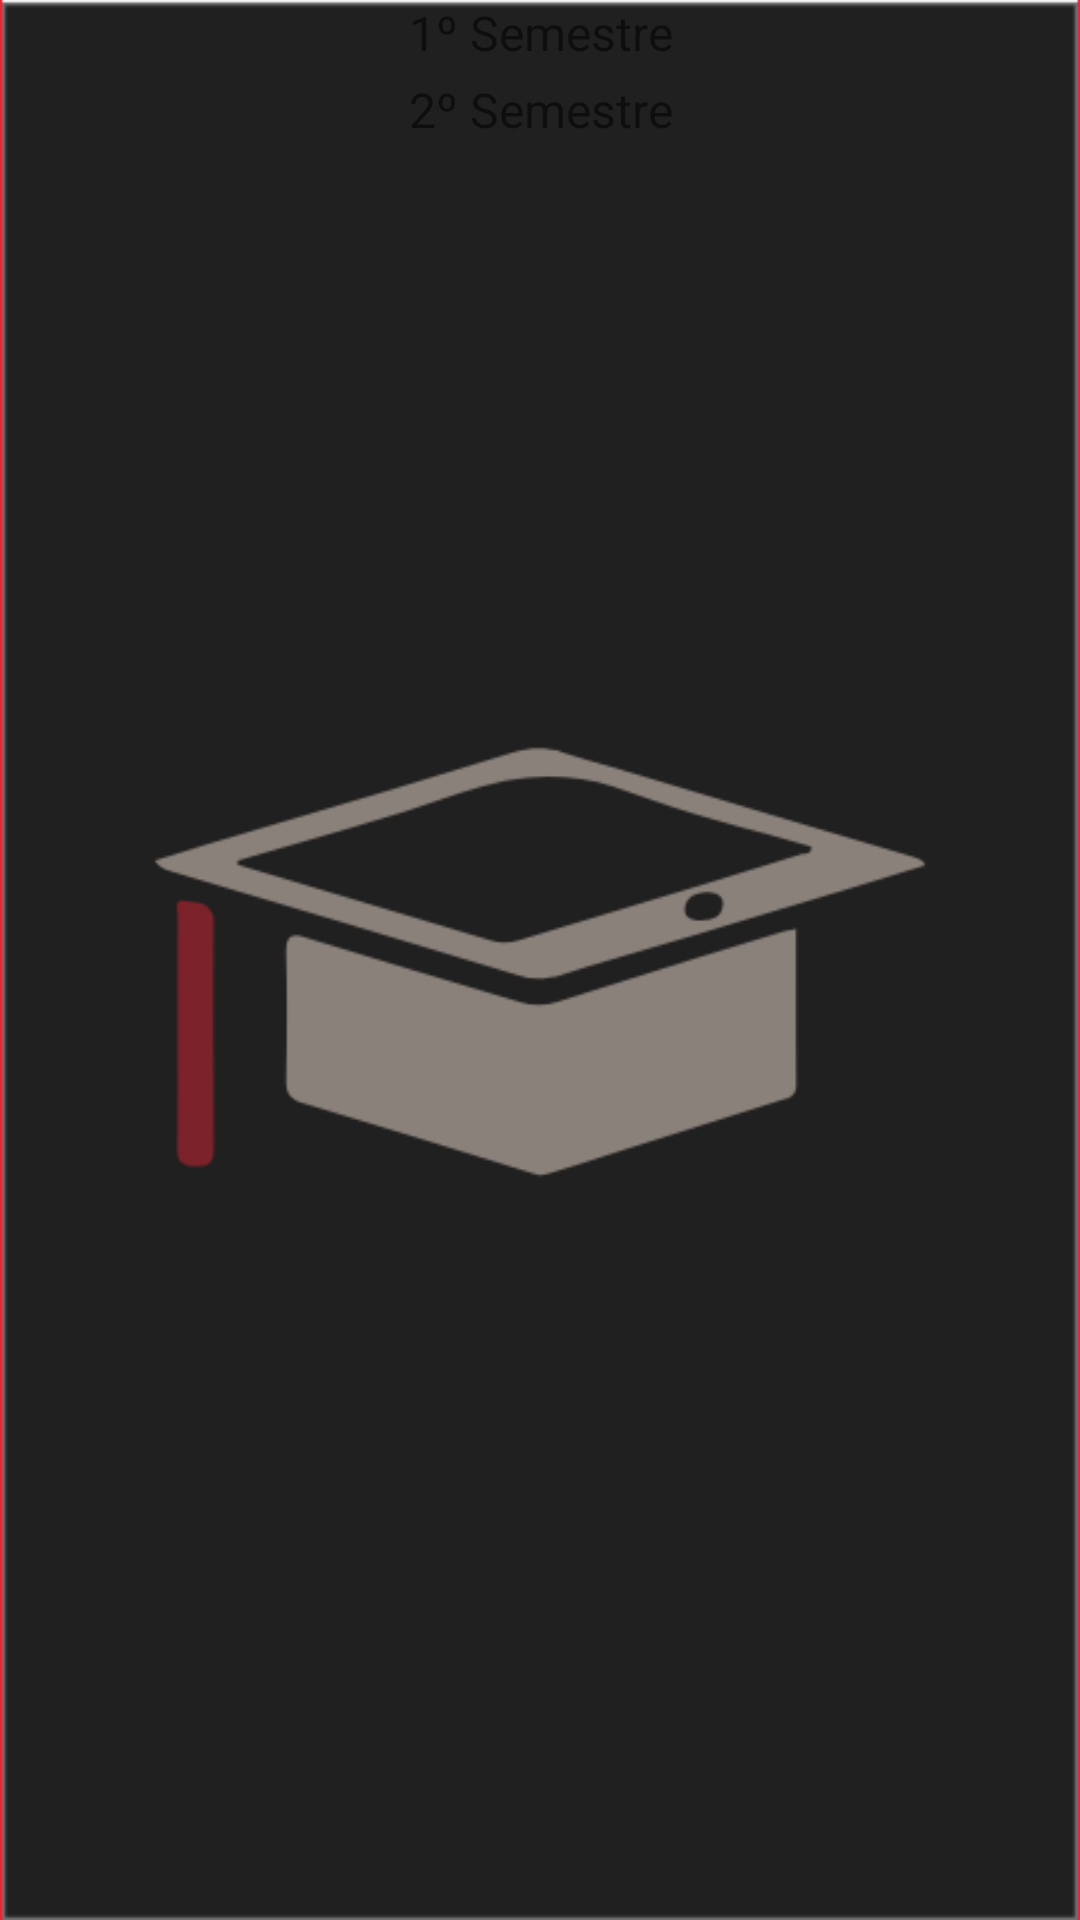

Reconstruct the res/layout file that produces this screen, plus the resources it refers to.
<!-- AndroidManifest.xml: application theme AppTheme.Launcher -->
<!-- res/layout/fragment_first_year.xml -->
<?xml version="1.0" encoding="utf-8"?>
<LinearLayout xmlns:android="http://schemas.android.com/apk/res/android"
    xmlns:tools="http://schemas.android.com/tools"
    android:layout_width="match_parent"
    android:layout_height="match_parent"
    android:orientation="vertical"
    tools:context=".Activities.Fragments.FirstYearFragment">

    <TextView
        android:layout_width="match_parent"
        android:layout_height="wrap_content"
        android:gravity="center"
        android:text="@string/firstSemester"
        android:textSize="16sp"/>

    <ListView
        android:id="@+id/listView1SEM"
        android:padding="2dp"
        android:layout_width="match_parent"
        android:layout_height="wrap_content"
        >
    </ListView>

    <TextView
        android:layout_width="match_parent"
        android:layout_height="wrap_content"
        android:text="@string/secondSemester"
        android:gravity="center"
        android:textSize="16sp"
        />

    <ListView
        android:id="@+id/listView2SEM"
        android:padding="2dp"
        android:layout_width="match_parent"
        android:layout_height="wrap_content">
    </ListView>

</LinearLayout>
<!-- resources referenced by this layout -->
<resources>
  <string name="firstSemester">1º Semestre</string>
  <string name="secondSemester">2º Semestre</string>
  <style name="AppTheme.Launcher" parent="Theme.AppCompat.Light.NoActionBar">
          <item name="android:windowBackground">@drawable/landing_page</item>
          
      </style>
  <!-- drawable landing_page: png bitmap (drawable, 12198 bytes) -->
</resources>
